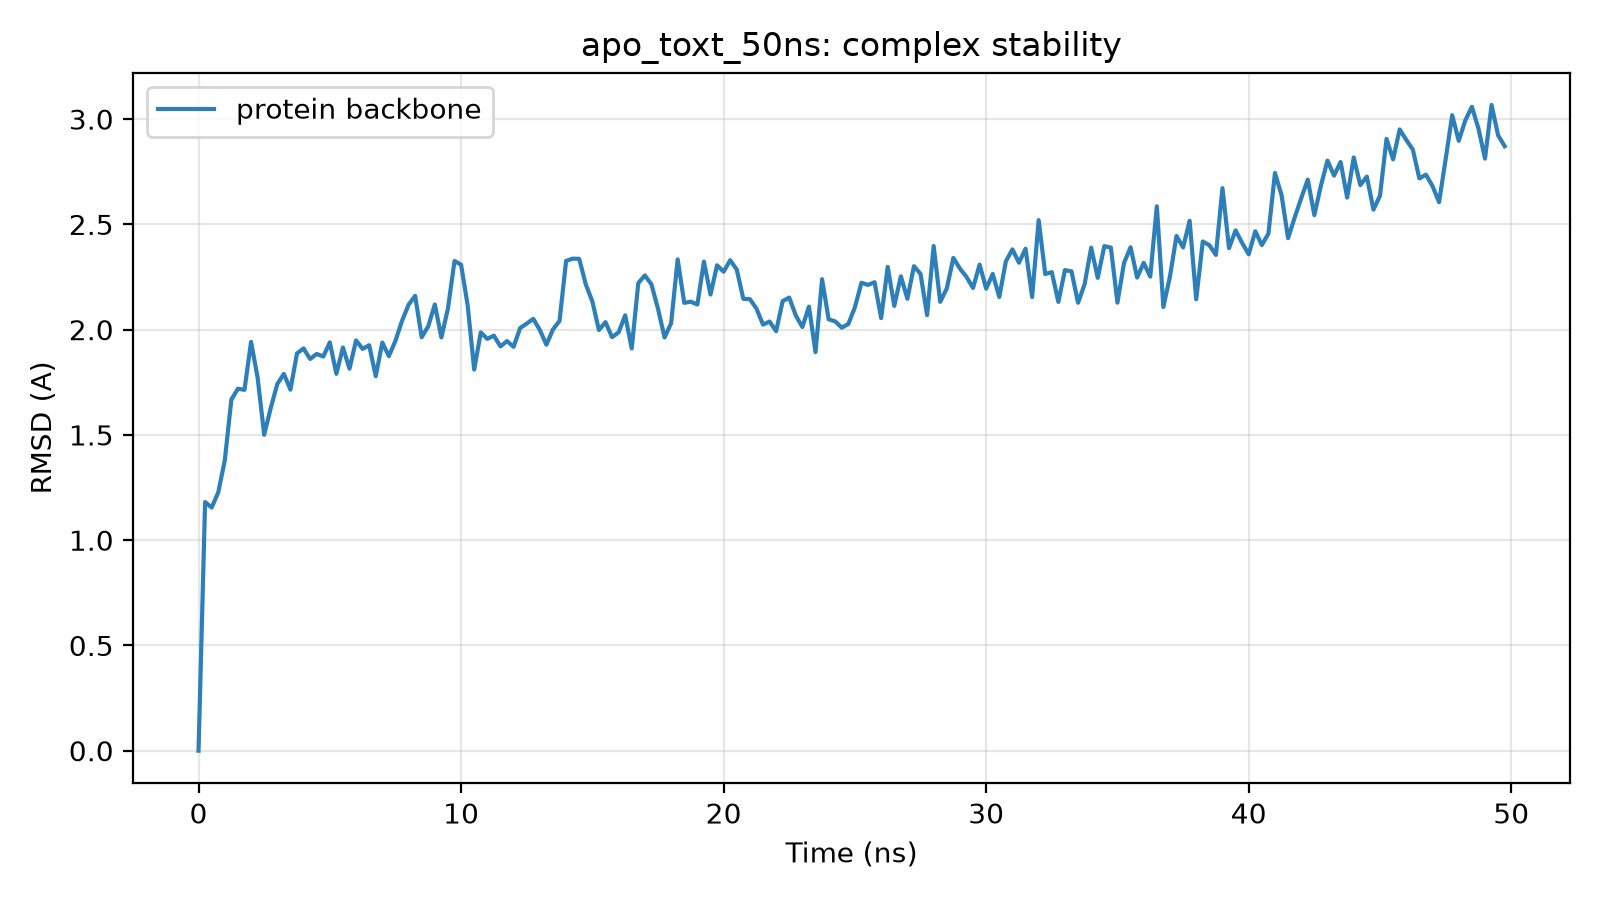

The data file committed next to this chart (first rows):
time_ns, protein_bb_rmsd_A, ligand_rmsd_A
0.0, 0.0, 
0.25, 1.181, 
0.5, 1.155, 
0.75, 1.227, 
1.0, 1.379, 
1.25, 1.667, 
1.5, 1.719, 
1.75, 1.714, 
2.0, 1.942, 
2.25, 1.773, 
2.5, 1.501, 
2.75, 1.628, 
3.0, 1.742, 
3.25, 1.79, 
3.5, 1.715, 
3.75, 1.887, 
4.0, 1.911, 
4.25, 1.861, 
4.5, 1.884, 
4.75, 1.872, 
5.0, 1.939, 
5.25, 1.79, 
5.5, 1.915, 
5.75, 1.814, 
6.0, 1.949, 
6.25, 1.909, 
6.5, 1.926, 
6.75, 1.779, 
7.0, 1.939, 
7.25, 1.874, 
7.5, 1.947, 
7.75, 2.042, 
8.0, 2.118, 
8.25, 2.161, 
8.5, 1.964, 
8.75, 2.016, 
9.0, 2.119, 
9.25, 1.963, 
9.5, 2.101, 
9.75, 2.326, 
10.0, 2.308, 
10.25, 2.116, 
10.5, 1.81, 
10.75, 1.987, 
11.0, 1.956, 
11.25, 1.972, 
11.5, 1.92, 
11.75, 1.946, 
12.0, 1.918, 
12.25, 2.008, 
12.5, 2.029, 
12.75, 2.051, 
13.0, 1.998, 
13.25, 1.928, 
13.5, 2.001, 
13.75, 2.041, 
14.0, 2.327, 
14.25, 2.337, 
14.5, 2.336, 
14.75, 2.215, 
... 140 more rows
